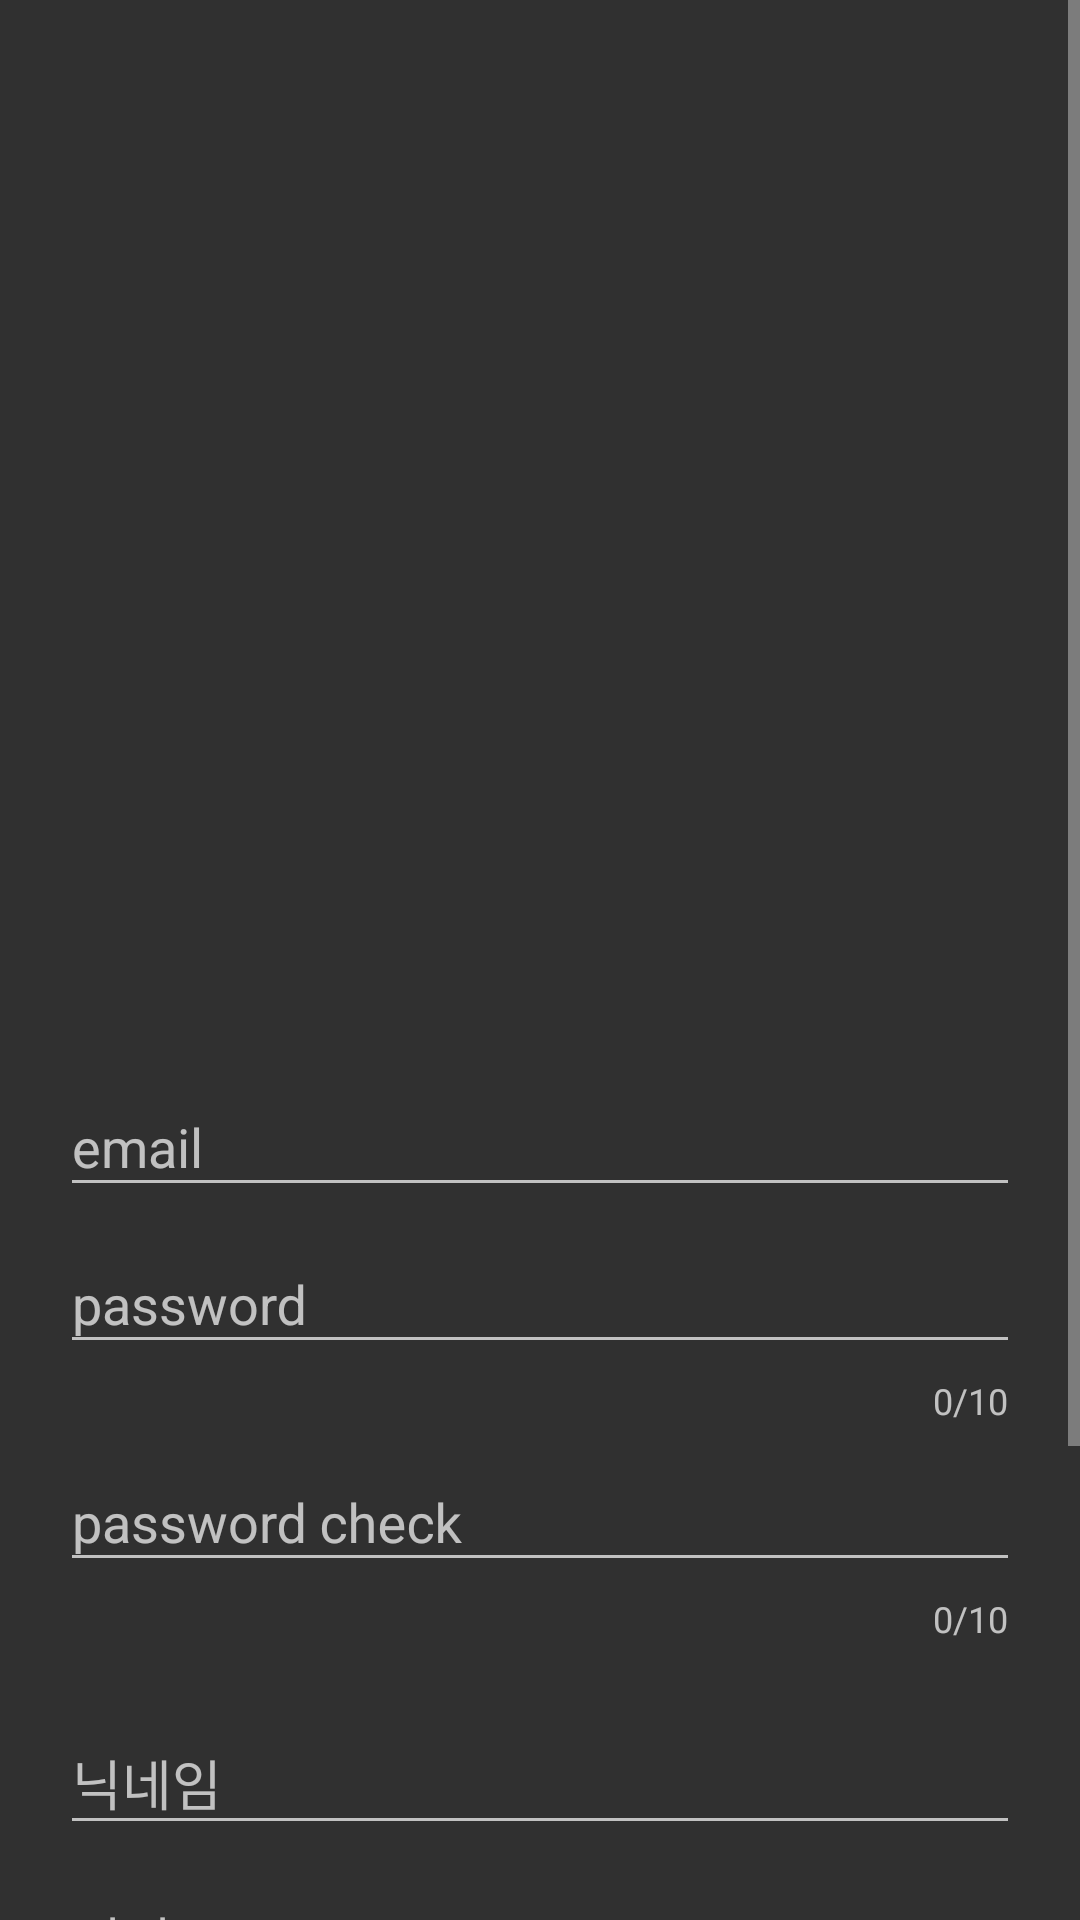

Reconstruct the res/layout file that produces this screen, plus the resources it refers to.
<!-- AndroidManifest.xml: activity theme Theme.AppCompat -->
<!-- res/layout/activity_join.xml -->
<?xml version="1.0" encoding="utf-8"?>
<androidx.constraintlayout.widget.ConstraintLayout xmlns:android="http://schemas.android.com/apk/res/android"
	xmlns:app="http://schemas.android.com/apk/res-auto"
	xmlns:tools="http://schemas.android.com/tools"
	android:layout_width="match_parent"
	android:layout_height="match_parent"
	tools:context=".auth.JoinActivity">
	
	<ScrollView
		android:layout_width="match_parent"
		android:layout_height="match_parent">
		
	<LinearLayout
		android:layout_width="match_parent"
		android:layout_height="match_parent"
		android:layout_marginHorizontal="20dp"
		android:orientation="vertical"
		android:gravity="center">
		
		<ImageView
			android:id="@+id/imageArea"
			android:src="@drawable/user"
			android:layout_marginVertical="50dp"
			android:layout_width="250dp"
			android:layout_height="250dp"
			android:layout_gravity="center" />
		
		<com.google.android.material.textfield.TextInputLayout
			android:layout_width="match_parent"
			android:layout_height="wrap_content">
			<com.google.android.material.textfield.TextInputEditText
				android:id="@+id/emailArea"
				android:hint="email"
				android:layout_width="match_parent"
				android:layout_height="wrap_content" />
		</com.google.android.material.textfield.TextInputLayout>
		
		<com.google.android.material.textfield.TextInputLayout
			android:layout_width="match_parent"
			android:layout_height="wrap_content"
			app:counterEnabled="true"
			app:counterMaxLength="10">
			<com.google.android.material.textfield.TextInputEditText
				android:id="@+id/pwdArea"
				android:hint="password"
				android:layout_width="match_parent"
				android:layout_height="wrap_content" />
		</com.google.android.material.textfield.TextInputLayout>
		<com.google.android.material.textfield.TextInputLayout
			android:layout_width="match_parent"
			android:layout_height="wrap_content"
			app:counterEnabled="true"
			app:counterMaxLength="10">
			<com.google.android.material.textfield.TextInputEditText
				android:id="@+id/pwdCheckArea"
				android:hint="password check"
				android:layout_width="match_parent"
				android:layout_height="wrap_content" />
		</com.google.android.material.textfield.TextInputLayout>
		
		<com.google.android.material.textfield.TextInputLayout
			android:layout_marginTop="15dp"
			android:layout_width="match_parent"
			android:layout_height="wrap_content">
			<com.google.android.material.textfield.TextInputEditText
				android:id="@+id/nickNameArea"
				android:hint="닉네임"
				android:layout_width="match_parent"
				android:layout_height="wrap_content" />
		</com.google.android.material.textfield.TextInputLayout>
		
		<com.google.android.material.textfield.TextInputLayout
			android:layout_width="match_parent"
			android:layout_height="wrap_content">
			<com.google.android.material.textfield.TextInputEditText
				android:id="@+id/genderArea"
				android:hint="성별"
				android:layout_width="match_parent"
				android:layout_height="wrap_content" />
		</com.google.android.material.textfield.TextInputLayout>
		
		<com.google.android.material.textfield.TextInputLayout
			android:layout_width="match_parent"
			android:layout_height="wrap_content">
			<com.google.android.material.textfield.TextInputEditText
				android:id="@+id/cityArea"
				android:hint="지역"
				android:layout_width="match_parent"
				android:layout_height="wrap_content" />
		</com.google.android.material.textfield.TextInputLayout>
		<com.google.android.material.textfield.TextInputLayout
			
			android:layout_width="match_parent"
			android:layout_height="wrap_content">
			<com.google.android.material.textfield.TextInputEditText
				android:id="@+id/ageArea"
				android:hint="나이"
				android:layout_width="match_parent"
				android:layout_height="wrap_content" />
		</com.google.android.material.textfield.TextInputLayout>
		<Button
			android:id="@+id/btnJoin"
			android:layout_marginVertical="15dp"
			android:layout_width="match_parent"
			android:layout_height="wrap_content"
			android:text="회원가입" />
		
	</LinearLayout>
	</ScrollView>
  </androidx.constraintlayout.widget.ConstraintLayout>
<!-- resources referenced by this layout -->
<resources>

</resources>
